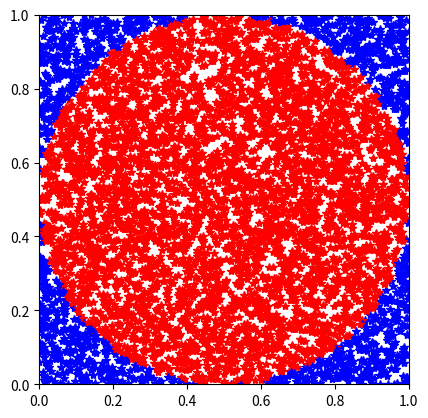

The matplotlib source for this figure:
#2a
from matplotlib.pyplot import axis, plot, show
from random import random
from math import dist, pi

def funct(n=1000):
  nr_red = 0
  axis('square')
  axis((0, 1, 0, 1))
  for i in range(n):
    x = random()
    y = random()
    if(dist((0.5, 0.5), (x, y)) <= 0.5):
      plot(x, y, 'r*')
      nr_red = nr_red + 1
    else:
      plot(x, y, 'b*')
  show()
  return nr_red / n

if __name__ == '__main__':
  rez = funct(6000)
  print("Frecventa relativa: " + str(rez))
  print("Probabilitatea geometrica: " + str(pi*0.5*0.5/1))
